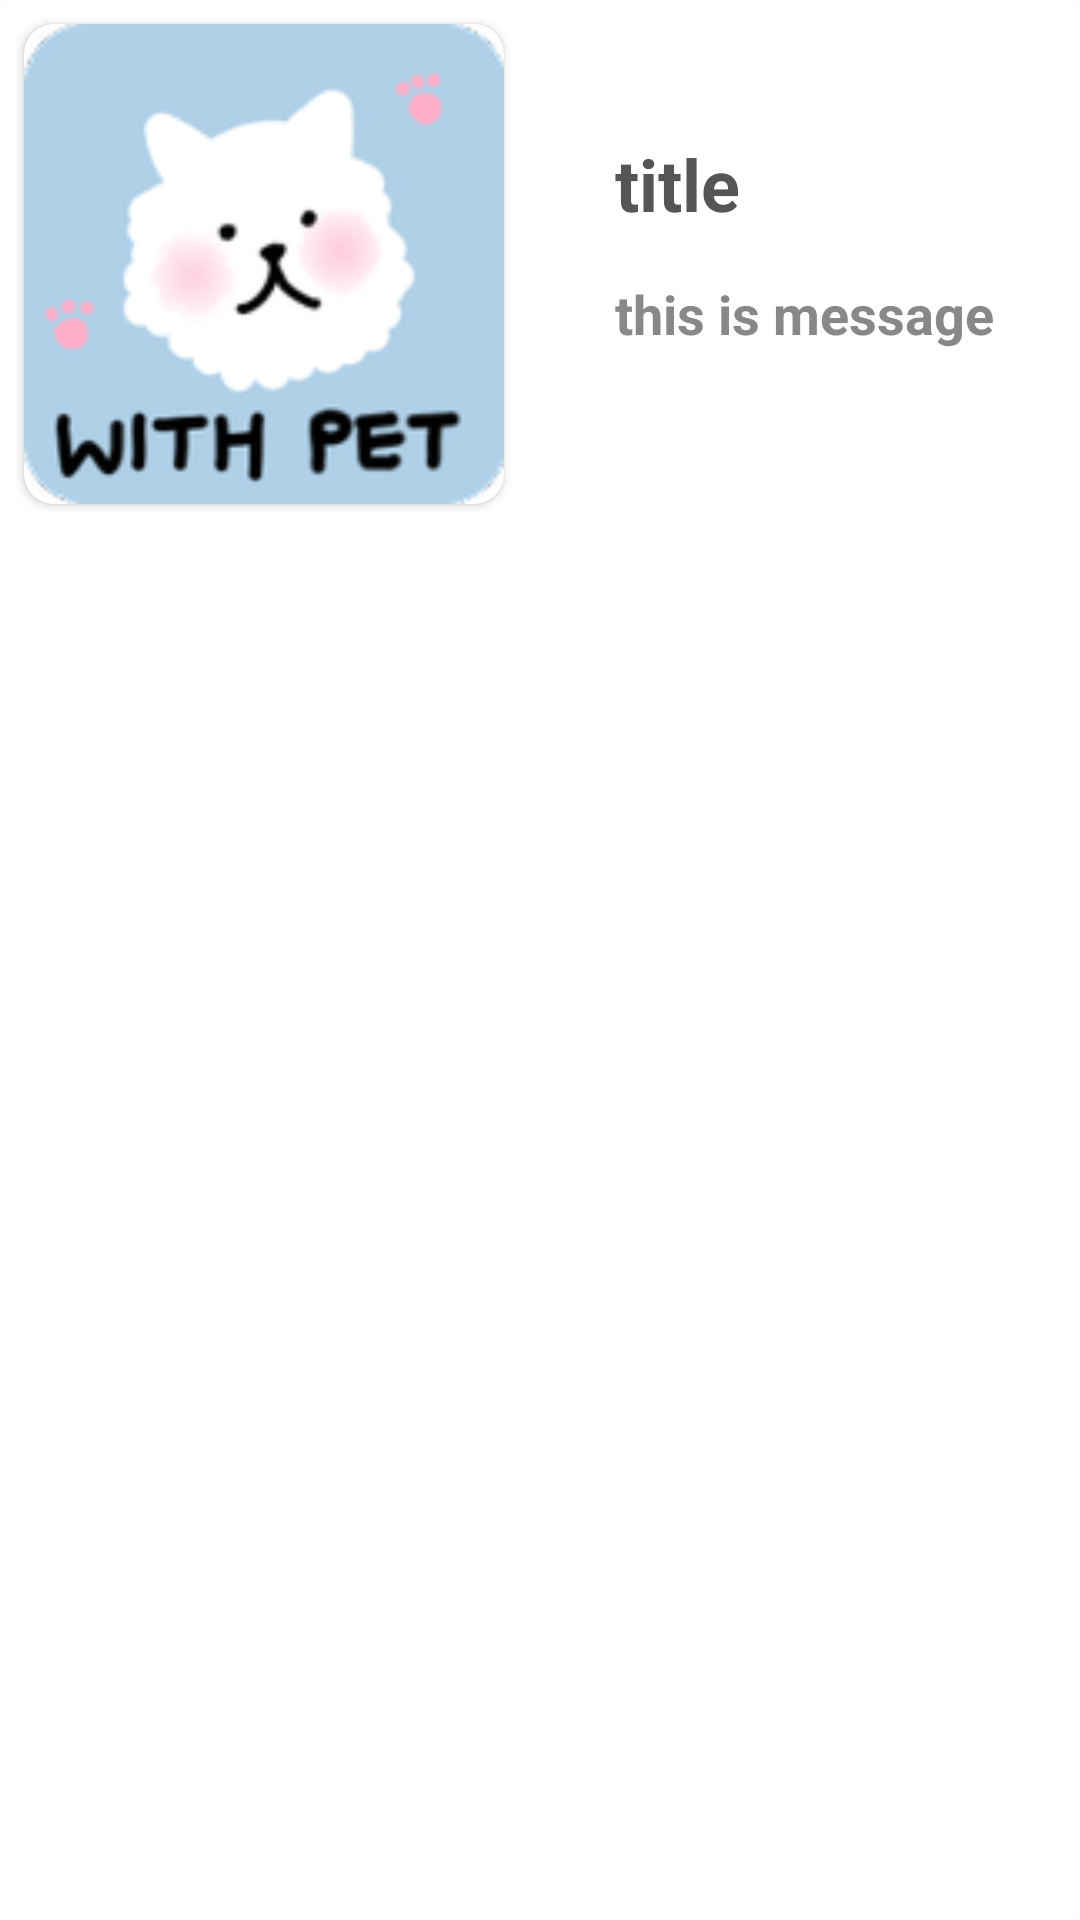

Produce the Android XML layout that renders to this screen, including the resource entries it uses.
<!-- AndroidManifest.xml: application theme AppTheme -->
<!-- res/layout/recycler_item.xml -->
<?xml version="1.0" encoding="utf-8"?>
<androidx.cardview.widget.CardView xmlns:android="http://schemas.android.com/apk/res/android"
    xmlns:tools="http://schemas.android.com/tools"
    android:layout_width="match_parent"
    android:layout_height="wrap_content"
    xmlns:app="http://schemas.android.com/apk/res-auto"
    app:cardElevation="0dp"
    android:layout_margin="8dp">

     <RelativeLayout
        android:layout_width="match_parent"
        android:layout_height="match_parent"
        android:padding="5dp">


        <androidx.cardview.widget.CardView
            android:layout_width="160dp"
            android:layout_height="160dp"
            android:layout_marginLeft="3dp"
            android:layout_marginTop="3dp"
            app:cardCornerRadius="10dp"
            android:elevation="8dp"
            >
          <ImageView
            android:id="@+id/iv"
            android:layout_width="match_parent"
            android:layout_height="match_parent"
            android:src="@mipmap/ic_launcher"
            />
        </androidx.cardview.widget.CardView>


        <TextView
            android:id="@+id/tv_name"
            android:layout_width="wrap_content"
            android:layout_height="wrap_content"
            android:text="title"
            android:textColor="#555555"
            android:textStyle="bold"
            android:textSize="24sp"
            android:layout_marginLeft="200dp"
            android:layout_marginTop="40dp"
            android:layout_marginBottom="10dp"/>

        />









        <TextView
            android:id="@+id/tv_msg"
            android:layout_width="wrap_content"
            android:layout_height="wrap_content"
            android:text="this is message"
            android:textColor="#888888"
            android:textStyle="bold"
            android:textSize="18sp"
            android:layout_below="@+id/tv_name"
            android:layout_marginLeft="200dp"
            android:layout_marginTop="5dp"/>

        <com.like.LikeButton
            app:icon_type="heart"
            app:icon_size="30dp"
            android:id="@+id/Star_button"
            android:layout_width="wrap_content"
            android:layout_height="wrap_content"

            android:layout_below="@id/tv_msg"
            android:layout_marginTop="5dp"
            android:layout_marginLeft="350dp"
            />
    </RelativeLayout>

</androidx.cardview.widget.CardView>
<!-- resources referenced by this layout -->
<resources>
  <!-- mipmap ic_launcher: png bitmap (mipmap-hdpi, 5782 bytes) -->
  <style name="AppTheme" parent="Theme.AppCompat.Light.NoActionBar">
  
          
          <item name="android:windowActionBar">false</item>
          <item name="colorPrimary">@color/colorPrimary</item>
          <item name="colorPrimaryDark">@color/colorPrimaryDark</item>
          <item name="windowNoTitle">true</item>
  
      </style>
  <color name="colorPrimary">#6200EE</color>
  <color name="colorPrimaryDark">#3700B3</color>
</resources>
